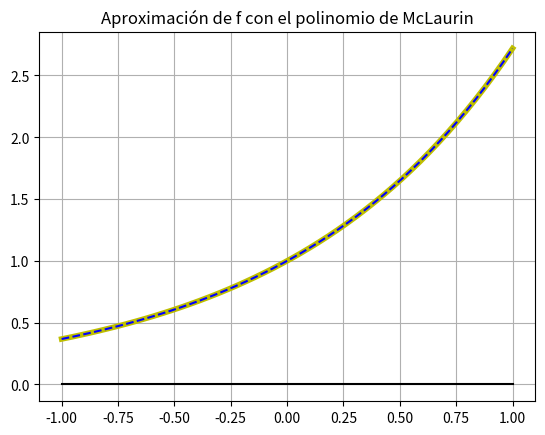

Generate this figure with matplotlib:
import matplotlib.pyplot as plt
import numpy as np

# Ejercicio 1
"""
Polinomio de Taylor

x0 = 0.5
polinomio = 0.
factorial = 1.

for i in range(4):
    sumando = x0**i/factorial
    polinomio += sumando
    factorial *= i+1


print('P3(0.5)     = ', polinomio)
print('np.exp(0.5) = ', np.exp(x0))
"""


def mclaurin(x0, polinomio, tolerancia):
    i = 0
    factorial = 1
    cota = tolerancia + 1  # para que entre en el bucle
    while i < 100 and cota >= tolerancia:
        sumando = x0 ** i / factorial
        polinomio += sumando
        cota = abs(sumando)
        factorial *= i + 1
        i += 1
    return polinomio, i


f = lambda x: np.exp(x)

polinomio = 0.
x = -0.4
tol = 1.e-8
pol, ix = mclaurin(x, polinomio, tol)
print("El valor de la función en ", x, " = ", f(x))
print("El valor de la aproximación en ", x, " = ", pol)
print("Número de iteraciones = ", ix)

print("---------------------------------")


# Ejercicio 2
def mclaurin2(x0, polinomio, tolerancia, max):
    i = 0
    factorial = 1
    cota = tolerancia + 1  # para que entre en el bucle
    while i < max and cota >= tolerancia:
        sumando = x0 ** i / factorial
        polinomio += sumando
        cota = np.max(abs(sumando))
        factorial *= i + 1
        i += 1
    return polinomio, i

f = lambda x: np.exp(x)
tol = 1.e-8
x = np.linspace(-1,1)
pol = 0.
y = mclaurin2(x, pol, tol,100)
y0 = y[0]
plt.figure()
plt.plot(x, f(x), "y", linewidth = 4, label = "f")
plt.plot(x, y0, "b--", label = "Aproximación de f")
plt.plot(x, 0*x, "k")
plt.title("Aproximación de f con el polinomio de McLaurin")
plt.grid()
plt.show()
